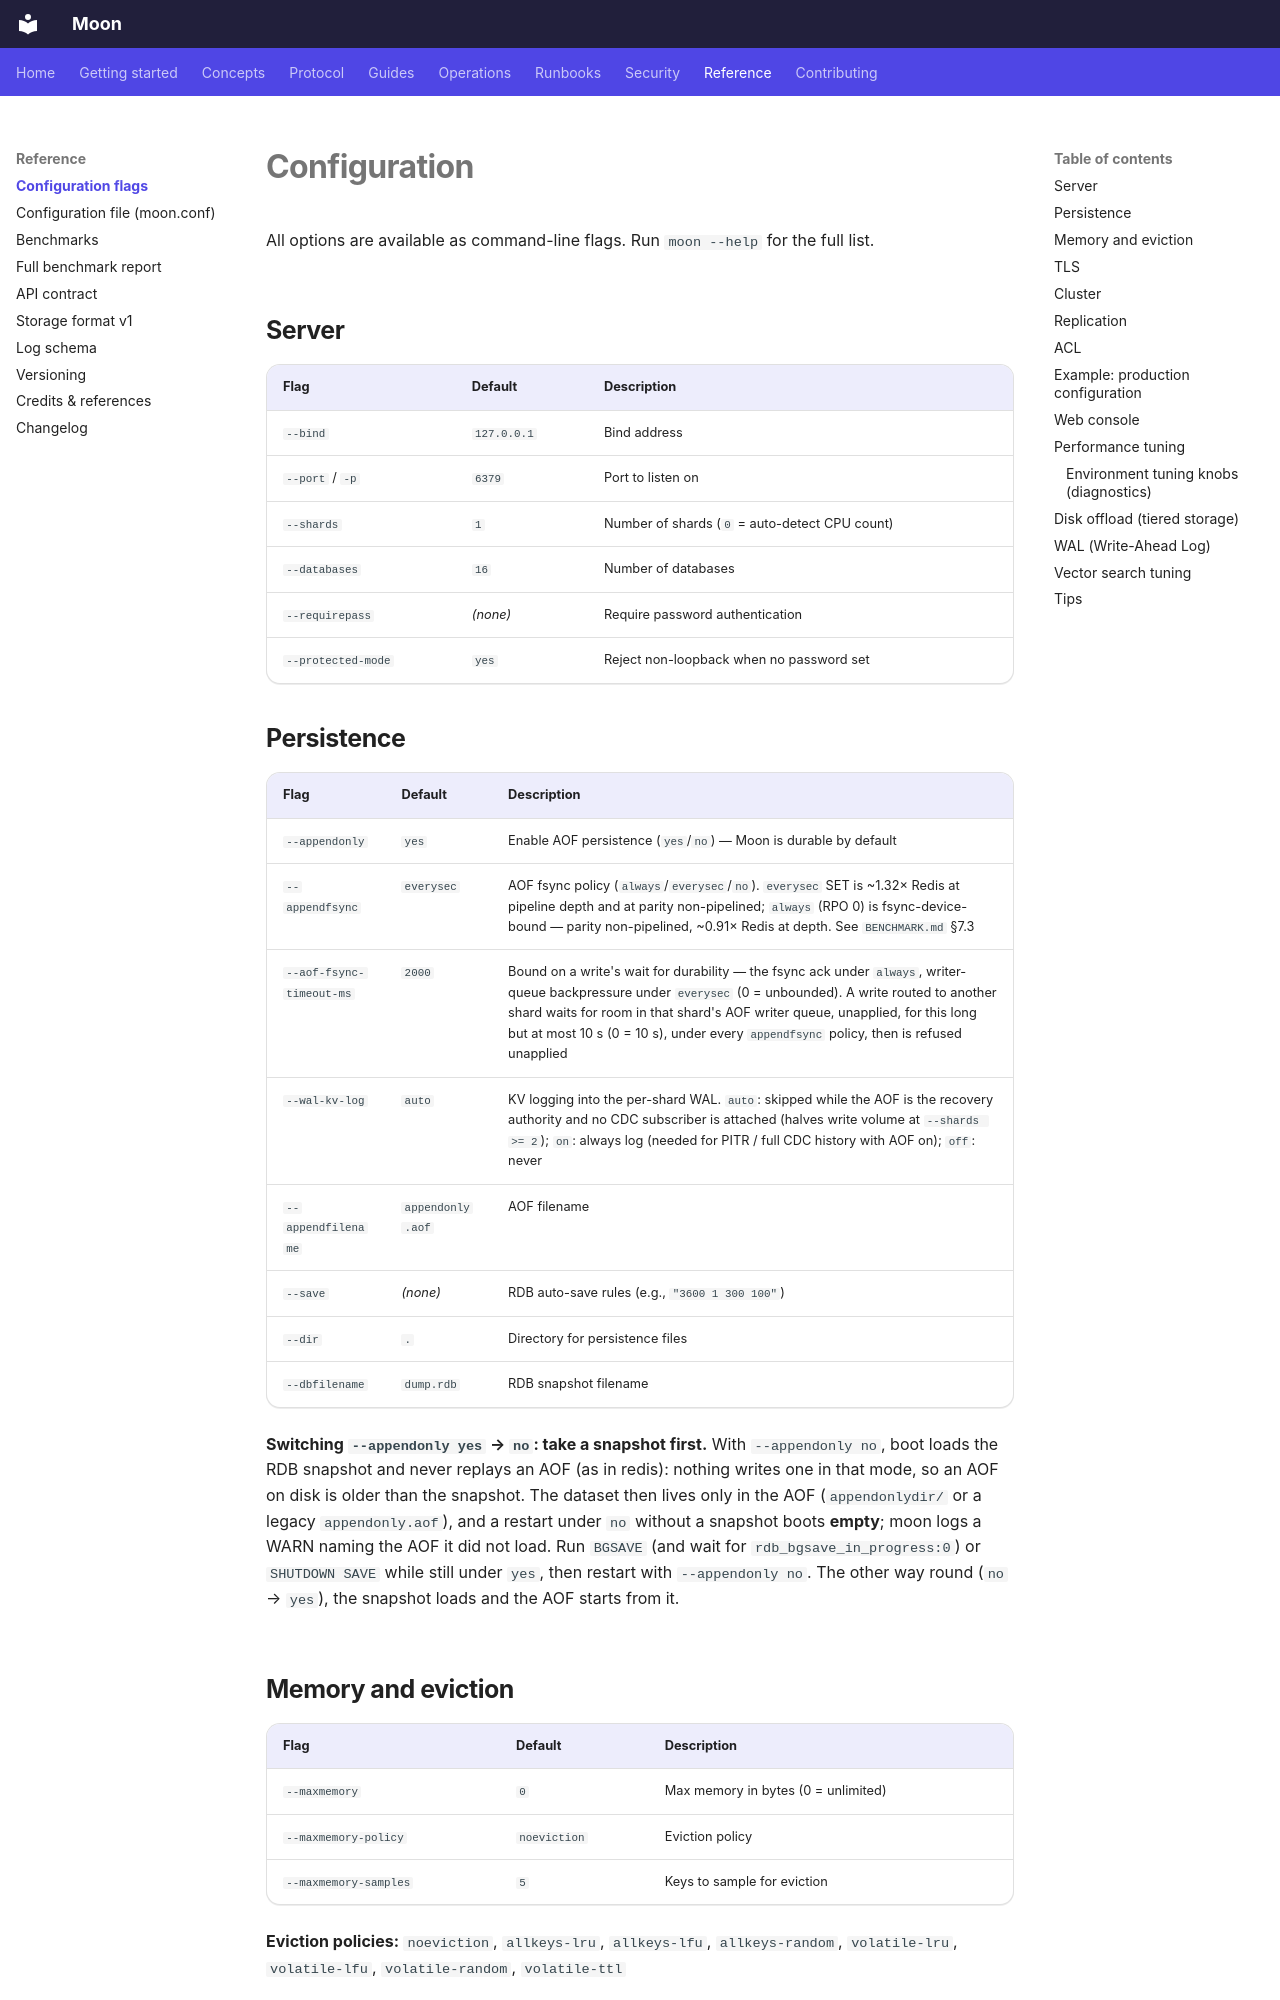

repository: pilotspace/moon · page: configuration/index.html · generator: mkdocs

---
title: "Configuration"
description: "All command-line flags and configuration options for Moon."
---

# Configuration

All options are available as command-line flags. Run `moon --help` for the full list.

## Server

| Flag | Default | Description |
|------|---------|-------------|
| `--bind` | `127.0.0.1` | Bind address |
| `--port` / `-p` | `6379` | Port to listen on |
| `--shards` | `1` | Number of shards (`0` = auto-detect CPU count) |
| `--databases` | `16` | Number of databases |
| `--requirepass` | *(none)* | Require password authentication |
| `--protected-mode` | `yes` | Reject non-loopback when no password set |

## Persistence

| Flag | Default | Description |
|------|---------|-------------|
| `--appendonly` | `yes` | Enable AOF persistence (`yes`/`no`) — Moon is durable by default |
| `--appendfsync` | `everysec` | AOF fsync policy (`always`/`everysec`/`no`). `everysec` SET is ~1.32× Redis at pipeline depth and at parity non-pipelined; `always` (RPO 0) is fsync-device-bound — parity non-pipelined, ~0.91× Redis at depth. See `BENCHMARK.md` §7.3 |
| `--aof-fsync-timeout-ms` | `2000` | Bound on a write's wait for durability — the fsync ack under `always`, writer-queue backpressure under `everysec` (0 = unbounded). A write routed to another shard waits for room in that shard's AOF writer queue, unapplied, for this long but at most 10 s (0 = 10 s), under every `appendfsync` policy, then is refused unapplied |
| `--wal-kv-log` | `auto` | KV logging into the per-shard WAL. `auto`: skipped while the AOF is the recovery authority and no CDC subscriber is attached (halves write volume at `--shards >= 2`); `on`: always log (needed for PITR / full CDC history with AOF on); `off`: never |
| `--appendfilename` | `appendonly.aof` | AOF filename |
| `--save` | *(none)* | RDB auto-save rules (e.g., `"3600 1 300 100"`) |
| `--dir` | `.` | Directory for persistence files |
| `--dbfilename` | `dump.rdb` | RDB snapshot filename |

**Switching `--appendonly yes` → `no`: take a snapshot first.** With
`--appendonly no`, boot loads the RDB snapshot and never replays an AOF (as in
redis): nothing writes one in that mode, so an AOF on disk is older than the
snapshot. The dataset then lives only in the AOF (`appendonlydir/` or a legacy
`appendonly.aof`), and a restart under `no` without a snapshot boots **empty**;
moon logs a WARN naming the AOF it did not load. Run `BGSAVE` (and wait for
`rdb_bgsave_in_progress:0`) or `SHUTDOWN SAVE` while still under `yes`, then
restart with `--appendonly no`. The other way round (`no` → `yes`), the
snapshot loads and the AOF starts from it.
